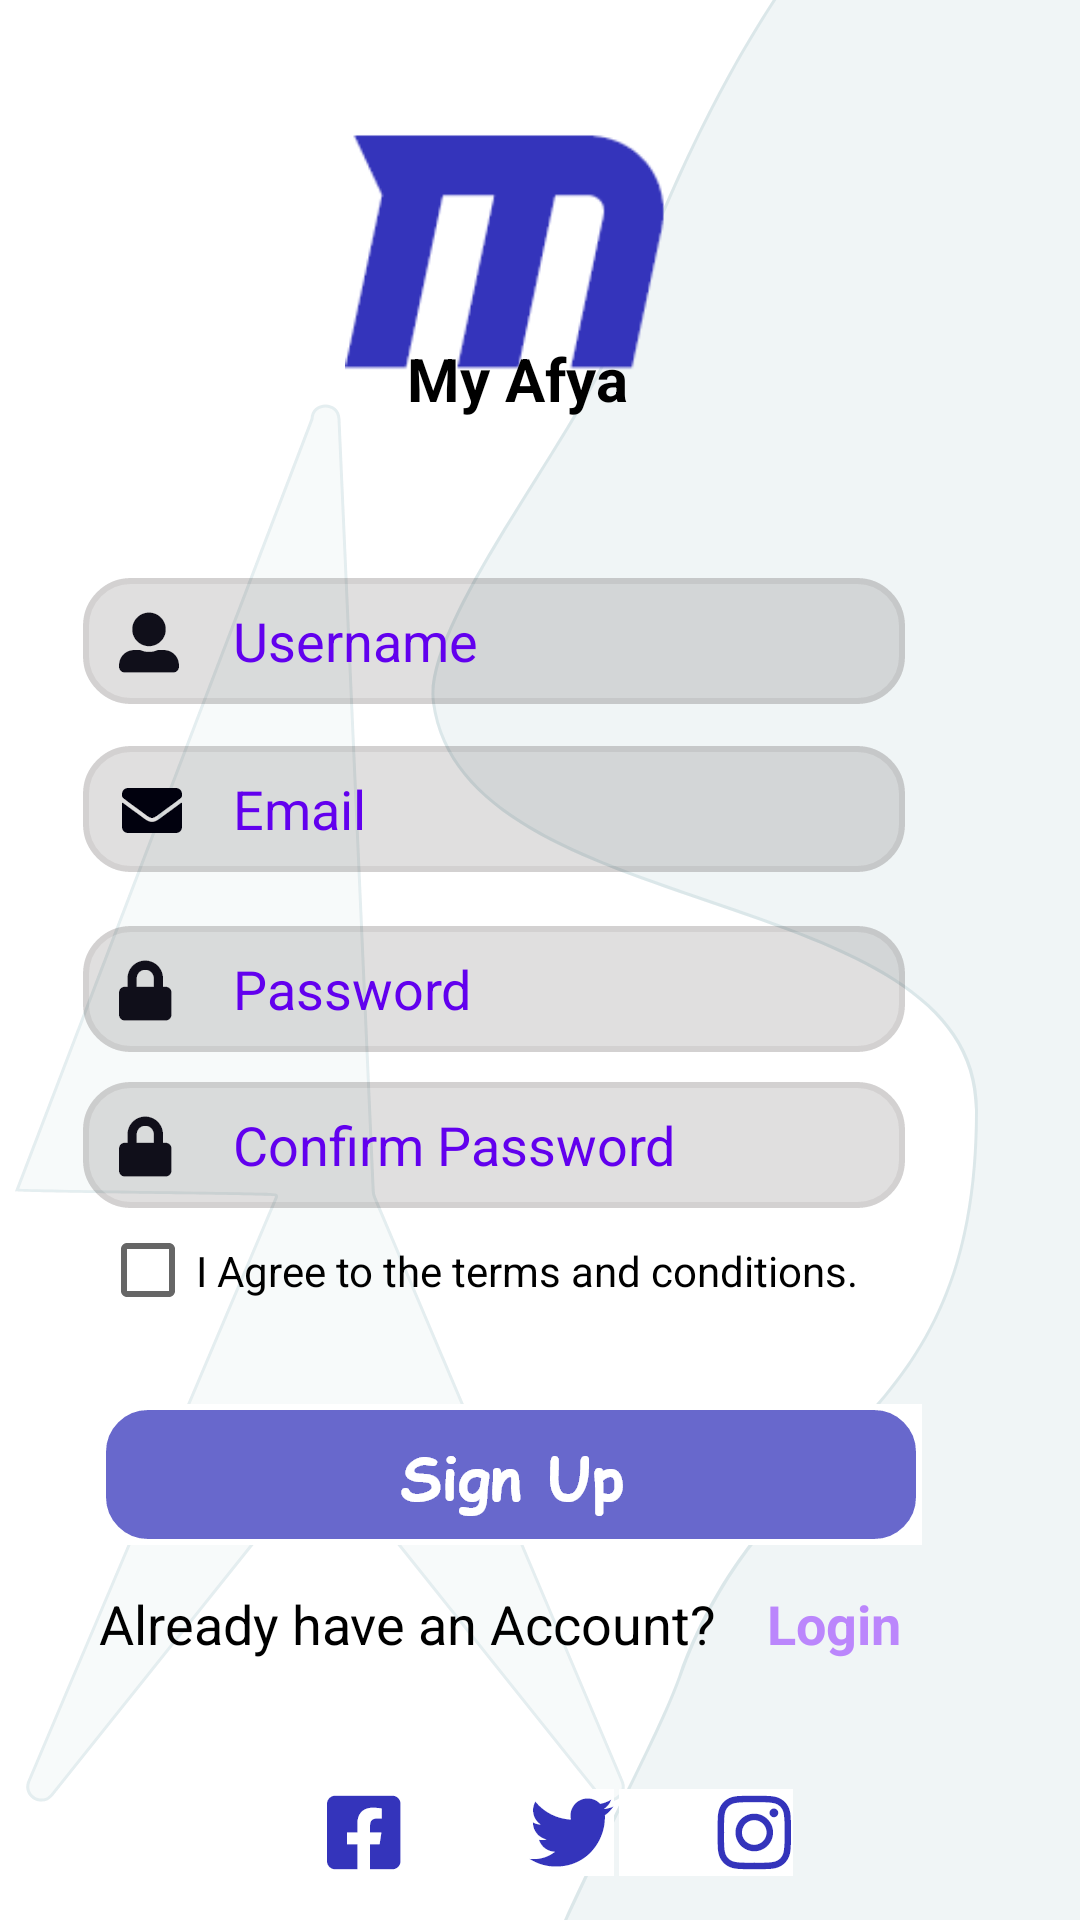

Layout XML and referenced resources for this Android screen:
<!-- AndroidManifest.xml: application theme Theme.MyAfya -->
<!-- res/layout/activity_signup.xml -->
<?xml version="1.0" encoding="utf-8"?>
<androidx.constraintlayout.widget.ConstraintLayout xmlns:android="http://schemas.android.com/apk/res/android"
    xmlns:app="http://schemas.android.com/apk/res-auto"
    xmlns:tools="http://schemas.android.com/tools"
    android:layout_width="match_parent"
    android:layout_height="match_parent"
    android:background="@drawable/background"
    tools:context=".SignupActivity">

    <ImageView
        android:id="@+id/logo"
        android:layout_width="127dp"
        android:layout_height="106dp"
        android:layout_alignParentStart="true"
        android:layout_alignParentTop="true"
        android:layout_alignParentEnd="true"
        android:layout_alignParentBottom="true"
        app:layout_constraintBottom_toBottomOf="parent"
        app:layout_constraintEnd_toEndOf="parent"
        app:layout_constraintHorizontal_bias="0.454"
        app:layout_constraintStart_toStartOf="parent"
        app:layout_constraintTop_toTopOf="parent"
        app:layout_constraintVertical_bias="0.057"
        app:srcCompat="@drawable/logo" />

    <TextView
        android:id="@+id/textView"
        android:layout_width="170dp"
        android:layout_height="wrap_content"
        android:layout_alignParentStart="true"
        android:layout_alignParentTop="true"
        android:layout_alignParentEnd="true"
        android:layout_alignParentBottom="true"
        android:text="My Afya"
        android:textAlignment="center"
        android:textColor="@color/black"
        android:textSize="20dp"
        android:textStyle="bold"
        app:layout_constraintBottom_toBottomOf="parent"
        app:layout_constraintEnd_toEndOf="parent"
        app:layout_constraintHorizontal_bias="0.46"
        app:layout_constraintStart_toStartOf="parent"
        app:layout_constraintTop_toTopOf="parent"
        app:layout_constraintVertical_bias="0.184" />

    <EditText
        android:id="@+id/signupUsername"
        android:layout_width="wrap_content"
        android:layout_height="wrap_content"
        android:background="@drawable/username"
        android:ems="10"
        android:hint="Username"
        android:inputType="textPersonName"
        android:textColor="#3434BB"
        android:paddingLeft="50dp"
        android:textColorHint="@color/purple_500"
        app:layout_constraintBottom_toBottomOf="parent"
        app:layout_constraintEnd_toEndOf="parent"
        app:layout_constraintHorizontal_bias="0.321"
        app:layout_constraintStart_toStartOf="parent"
        app:layout_constraintTop_toTopOf="parent"
        app:layout_constraintVertical_bias="0.322" />

    <EditText
        android:id="@+id/editTextEmailAddress"
        android:layout_width="wrap_content"
        android:layout_height="wrap_content"
        android:background="@drawable/email"
        android:ems="10"
        android:hint="Email"
        android:inputType="textEmailAddress"
        android:textColor="#3434BB"
        android:paddingLeft="50dp"
        android:textColorHint="@color/purple_500"
        app:layout_constraintBottom_toBottomOf="parent"
        app:layout_constraintEnd_toEndOf="parent"
        app:layout_constraintHorizontal_bias="0.321"
        app:layout_constraintStart_toStartOf="parent"
        app:layout_constraintTop_toTopOf="parent"
        app:layout_constraintVertical_bias="0.416" />

    <EditText
        android:id="@+id/signupPassword"
        android:layout_width="wrap_content"
        android:layout_height="wrap_content"
        android:background="@drawable/password"
        android:ems="10"
        android:hint="Password"
        android:inputType="textPassword"
        android:paddingLeft="50dp"
        android:textColor="#3434BB"
        android:textColorHint="@color/purple_500"
        app:layout_constraintBottom_toBottomOf="parent"
        app:layout_constraintEnd_toEndOf="parent"
        app:layout_constraintHorizontal_bias="0.321"
        app:layout_constraintStart_toStartOf="parent"
        app:layout_constraintTop_toTopOf="parent"
        app:layout_constraintVertical_bias="0.516" />


    <EditText
        android:id="@+id/editTextConfirmPassword"
        android:layout_width="wrap_content"
        android:layout_height="wrap_content"
        android:background="@drawable/password"
        android:ems="10"
        android:hint="Confirm Password"
        android:inputType="textPassword"
        android:paddingLeft="50dp"
        android:textColor="#3434BB"
        android:textColorHint="@color/purple_500"
        app:layout_constraintBottom_toBottomOf="parent"
        app:layout_constraintEnd_toEndOf="parent"
        app:layout_constraintHorizontal_bias="0.321"
        app:layout_constraintStart_toStartOf="parent"
        app:layout_constraintTop_toTopOf="parent"
        app:layout_constraintVertical_bias="0.603" />

    <ImageButton
        android:id="@+id/signupButton"
        android:layout_width="wrap_content"
        android:layout_height="wrap_content"
        android:background="@color/white"
        app:layout_constraintBottom_toBottomOf="parent"
        app:layout_constraintEnd_toEndOf="parent"
        app:layout_constraintHorizontal_bias="0.389"
        app:layout_constraintStart_toStartOf="parent"
        app:layout_constraintTop_toTopOf="parent"
        app:layout_constraintVertical_bias="0.789"
        app:srcCompat="@drawable/signupbtn" />

    <CheckBox
        android:id="@+id/checkBox"
        android:layout_width="306dp"
        android:layout_height="41dp"
        android:text="I Agree to the terms and conditions."
        app:layout_constraintBottom_toBottomOf="parent"
        app:layout_constraintEnd_toEndOf="parent"
        app:layout_constraintHorizontal_bias="0.619"
        app:layout_constraintStart_toStartOf="parent"
        app:layout_constraintTop_toTopOf="parent"
        app:layout_constraintVertical_bias="0.673" />

    <TextView
        android:id="@+id/textView3"
        android:layout_width="wrap_content"
        android:layout_height="wrap_content"
        android:text="Already have an Account?"
        android:textColor="@color/black"
        android:textSize="18dp"
        app:layout_constraintBottom_toBottomOf="parent"
        app:layout_constraintEnd_toEndOf="parent"
        app:layout_constraintHorizontal_bias="0.214"
        app:layout_constraintStart_toStartOf="parent"
        app:layout_constraintTop_toTopOf="parent"
        app:layout_constraintVertical_bias="0.859" />

    <TextView
        android:id="@+id/loginTextView"
        android:layout_width="wrap_content"
        android:layout_height="wrap_content"
        android:text="Login"
        android:textColor="@color/purple_200"
        android:textSize="18dp"
        android:textStyle="bold"
        app:layout_constraintBottom_toBottomOf="parent"
        app:layout_constraintEnd_toEndOf="parent"
        app:layout_constraintHorizontal_bias="0.811"
        app:layout_constraintStart_toStartOf="parent"
        app:layout_constraintTop_toTopOf="parent"
        app:layout_constraintVertical_bias="0.859" />

    <ImageButton
        android:id="@+id/facebook"
        android:layout_width="wrap_content"
        android:layout_height="wrap_content"
        android:background="@color/white"
        app:layout_constraintBottom_toBottomOf="parent"
        app:layout_constraintEnd_toEndOf="parent"
        app:layout_constraintHorizontal_bias="0.325"
        app:layout_constraintStart_toStartOf="parent"
        app:layout_constraintTop_toTopOf="parent"
        app:layout_constraintVertical_bias="0.976"
        app:srcCompat="@drawable/facebook" />

    <ImageButton
        android:id="@+id/twitter"
        android:layout_width="wrap_content"
        android:layout_height="wrap_content"
        app:layout_constraintBottom_toBottomOf="parent"
        app:layout_constraintEnd_toEndOf="parent"
        app:layout_constraintHorizontal_bias="0.481"
        app:layout_constraintStart_toStartOf="parent"
        android:background="@color/white"
        app:layout_constraintTop_toTopOf="parent"
        app:layout_constraintVertical_bias="0.976"
        app:srcCompat="@drawable/twitter" />

    <ImageButton
        android:id="@+id/instagram"
        android:layout_width="wrap_content"
        android:layout_height="wrap_content"
        android:background="@color/white"
        app:layout_constraintBottom_toBottomOf="parent"
        app:layout_constraintEnd_toEndOf="parent"
        app:layout_constraintHorizontal_bias="0.683"
        app:layout_constraintStart_toStartOf="parent"
        app:layout_constraintTop_toTopOf="parent"
        app:layout_constraintVertical_bias="0.976"
        app:srcCompat="@drawable/instagram" />


</androidx.constraintlayout.widget.ConstraintLayout>
<!-- resources referenced by this layout -->
<resources>
  <!-- drawable background: png bitmap (drawable-hdpi, 48621 bytes) -->
  <!-- drawable email: png bitmap (drawable-hdpi, 2801 bytes) -->
  <!-- drawable facebook: png bitmap (drawable-hdpi, 610 bytes) -->
  <!-- drawable instagram: png bitmap (drawable-hdpi, 1218 bytes) -->
  <!-- drawable logo: png bitmap (drawable-hdpi, 1331 bytes) -->
  <!-- drawable password: png bitmap (drawable-hdpi, 2675 bytes) -->
  <!-- drawable signupbtn: png bitmap (drawable-hdpi, 4111 bytes) -->
  <!-- drawable twitter: png bitmap (drawable-hdpi, 1063 bytes) -->
  <!-- drawable username: png bitmap (drawable-hdpi, 2817 bytes) -->
  <style name="Theme.MyAfya" parent="Theme.MaterialComponents.DayNight.NoActionBar">
          
          <item name="colorPrimary">@color/purple_500</item>
          <item name="colorPrimaryVariant">@color/purple_700</item>
          <item name="colorOnPrimary">@color/white</item>
          
          <item name="colorSecondary">@color/teal_200</item>
          <item name="colorSecondaryVariant">@color/teal_700</item>
          <item name="colorOnSecondary">@color/black</item>
          
          <item name="android:statusBarColor" tools:targetApi="l">?attr/colorPrimaryVariant</item>
          
      </style>
  <!-- not gathered from this repository: default colours our renderer supplied (Android Studio template values) -->
  <color name="purple_200">#FFBB86FC</color>
  <color name="purple_500">#FF6200EE</color>
  <color name="purple_700">#FF3700B3</color>
  <color name="teal_200">#FF03DAC5</color>
  <color name="teal_700">#FF018786</color>
  <color name="black">#FF000000</color>
  <color name="white">#FFFFFFFF</color>
</resources>
